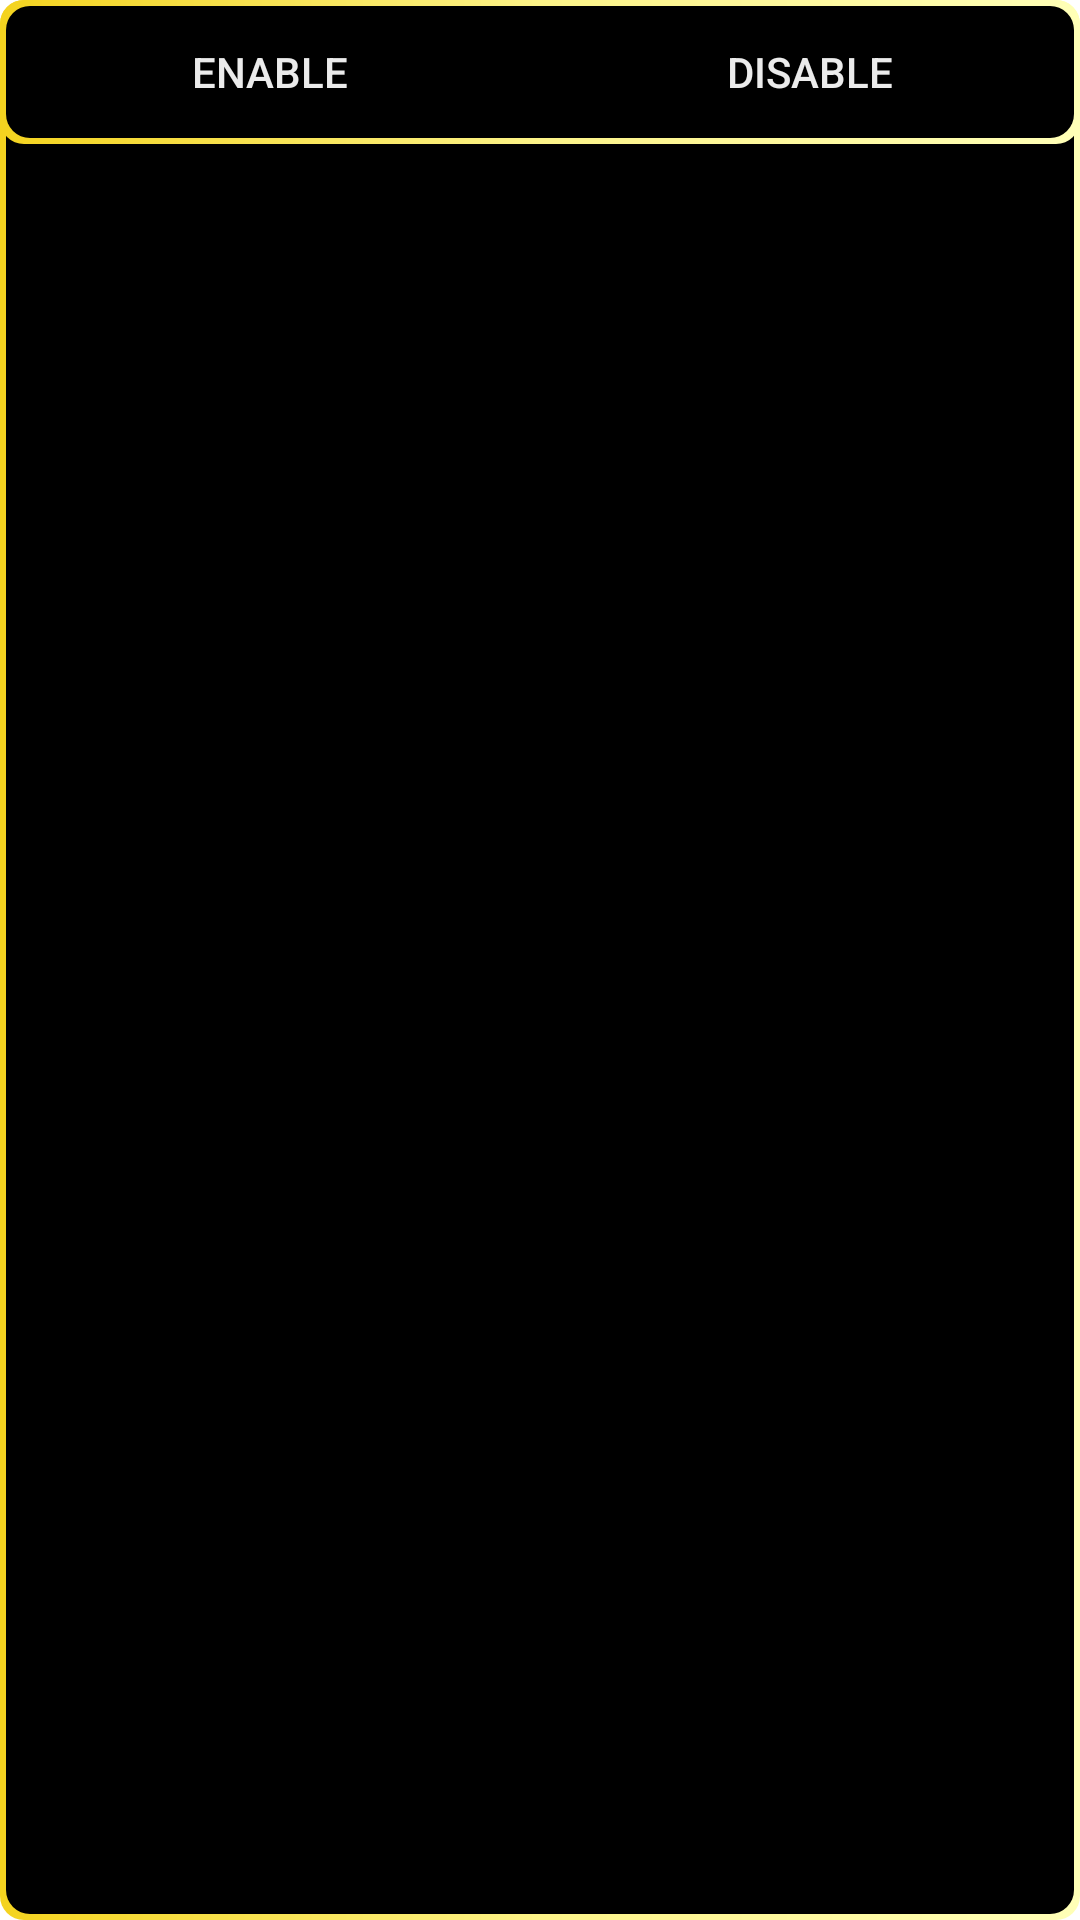

Here is an Android app screen rendered from its layout file. Give the layout XML and the strings, colors and styles it references.
<!-- AndroidManifest.xml: application theme Theme.MDM_Custom -->
<!-- res/layout/airplane_dialog_view.xml -->
<?xml version="1.0" encoding="utf-8"?>
<LinearLayout xmlns:android="http://schemas.android.com/apk/res/android"
    android:orientation="vertical"
    android:layout_width="match_parent"
    android:layout_height="match_parent"
    android:theme="@style/MyAlertDialogTheam">
    <LinearLayout
        android:layout_width="match_parent"
        android:layout_height="wrap_content"
        android:orientation="horizontal"
        >
        <Button
            android:layout_width="0dp"
            android:layout_height="wrap_content"
            android:layout_weight="1"
            android:text="ENABLE"
            android:id="@+id/btn_airplane_enable"
            />
        <Button
            android:layout_width="0dp"
            android:layout_height="wrap_content"
            android:layout_weight="1"
            android:text="DISABLE"
            android:id="@+id/btn_airplane_disable"
            />
    </LinearLayout>
</LinearLayout>
<!-- resources referenced by this layout -->
<resources>
  <style name="MyAlertDialogTheam">
          <item name="android:background">@drawable/dialog_round_layout</item>
          <item name="android:editTextStyle">@style/edit_style</item>
          <item name="android:buttonStyle">@style/Button3DStyle</item>
          <item name="android:textViewStyle">@style/text_style</item>
      </style>
  <style name="Theme.MDM_Custom" parent="Theme.MaterialComponents.DayNight.DarkActionBar">
          
          <item name="colorPrimary">@color/purple_500</item>
          <item name="colorPrimaryVariant">@color/purple_700</item>
          <item name="colorOnPrimary">@color/white</item>
          
          <item name="colorSecondary">@color/teal_200</item>
          <item name="colorSecondaryVariant">@color/teal_700</item>
          <item name="colorOnSecondary">@color/black</item>
          
          <item name="android:statusBarColor">?attr/colorPrimaryVariant</item>
          
      </style>
  <style name="edit_style">
          <item name="android:background">@drawable/edit_text_background</item>
          <item name="android:textColor">@color/edit_font_color</item>
          <item name="android:textSize">@dimen/edit_font_size</item>
          <item name="android:textColorHint">@color/edit_hint_color</item>
          <item name="android:paddingLeft">10dp</item>
          <item name="android:gravity">center_vertical</item>
          <item name="android:focusableInTouchMode">true</item>
      </style>
  <style name="Button3DStyle" parent="Widget.AppCompat.Button">
          <item name="android:background">@drawable/button_3d_selector</item>
          <item name="android:textColor">@color/btn_font_color</item>
      </style>
  <style name="text_style">
          <item name="android:textColor">@color/edit_font_color</item>
          <item name="android:textSize">@dimen/edit_font_size</item>
          <item name="android:paddingLeft">10dp</item>
          <item name="android:gravity">center_vertical</item>
      </style>
  <color name="purple_500">#FF6200EE</color>
  <color name="purple_700">#FF3700B3</color>
  <color name="white">#FFFFFFFF</color>
  <color name="teal_200">#FF03DAC5</color>
  <color name="teal_700">#FF018786</color>
  <color name="black">#FF000000</color>
  <color name="kozen_yellow">#f4d31f</color>
  <color name="kozen_yellow1">#fcf388</color>
  <color name="Kozen_yellow2">#ffffb7</color>
  <!-- drawable edit_text_background (drawable) -->
  <?xml version="1.0" encoding="utf-8"?>
  <layer-list xmlns:android="http://schemas.android.com/apk/res/android">
      <item>
          <shape>
              <gradient
                  android:startColor="@color/kozen_yellow1"
                  android:centerColor="@color/kozen_yellow"
                  android:endColor="@color/black"
                  android:angle="0"
                  />
              <corners android:bottomLeftRadius="8dp"/>
          </shape>
      </item>
      <item android:left="2dp" android:bottom="2dp">
          <shape android:shape="rectangle">
              <solid android:color="@color/background"/>
          </shape>
      </item>
  </layer-list>
  <color name="edit_font_color">#ebebeb</color>
  <dimen name="edit_font_size">20dp</dimen>
  <color name="edit_hint_color">#80ebebeb</color>
  <!-- drawable button_3d_selector (drawable) -->
  <?xml version="1.0" encoding="utf-8"?>
  <selector xmlns:android="http://schemas.android.com/apk/res/android">
      <item android:state_pressed="true"
          android:drawable="@drawable/button_layer_background_pressed"
          />
      <item android:state_focused="true"
          android:drawable="@drawable/button_layer_background_focused"
          />
      <item android:drawable="@drawable/button_layer_background"
          />
  </selector>
  <color name="btn_font_color">#ebebeb</color>
  <color name="background">#FF000000</color>
</resources>
